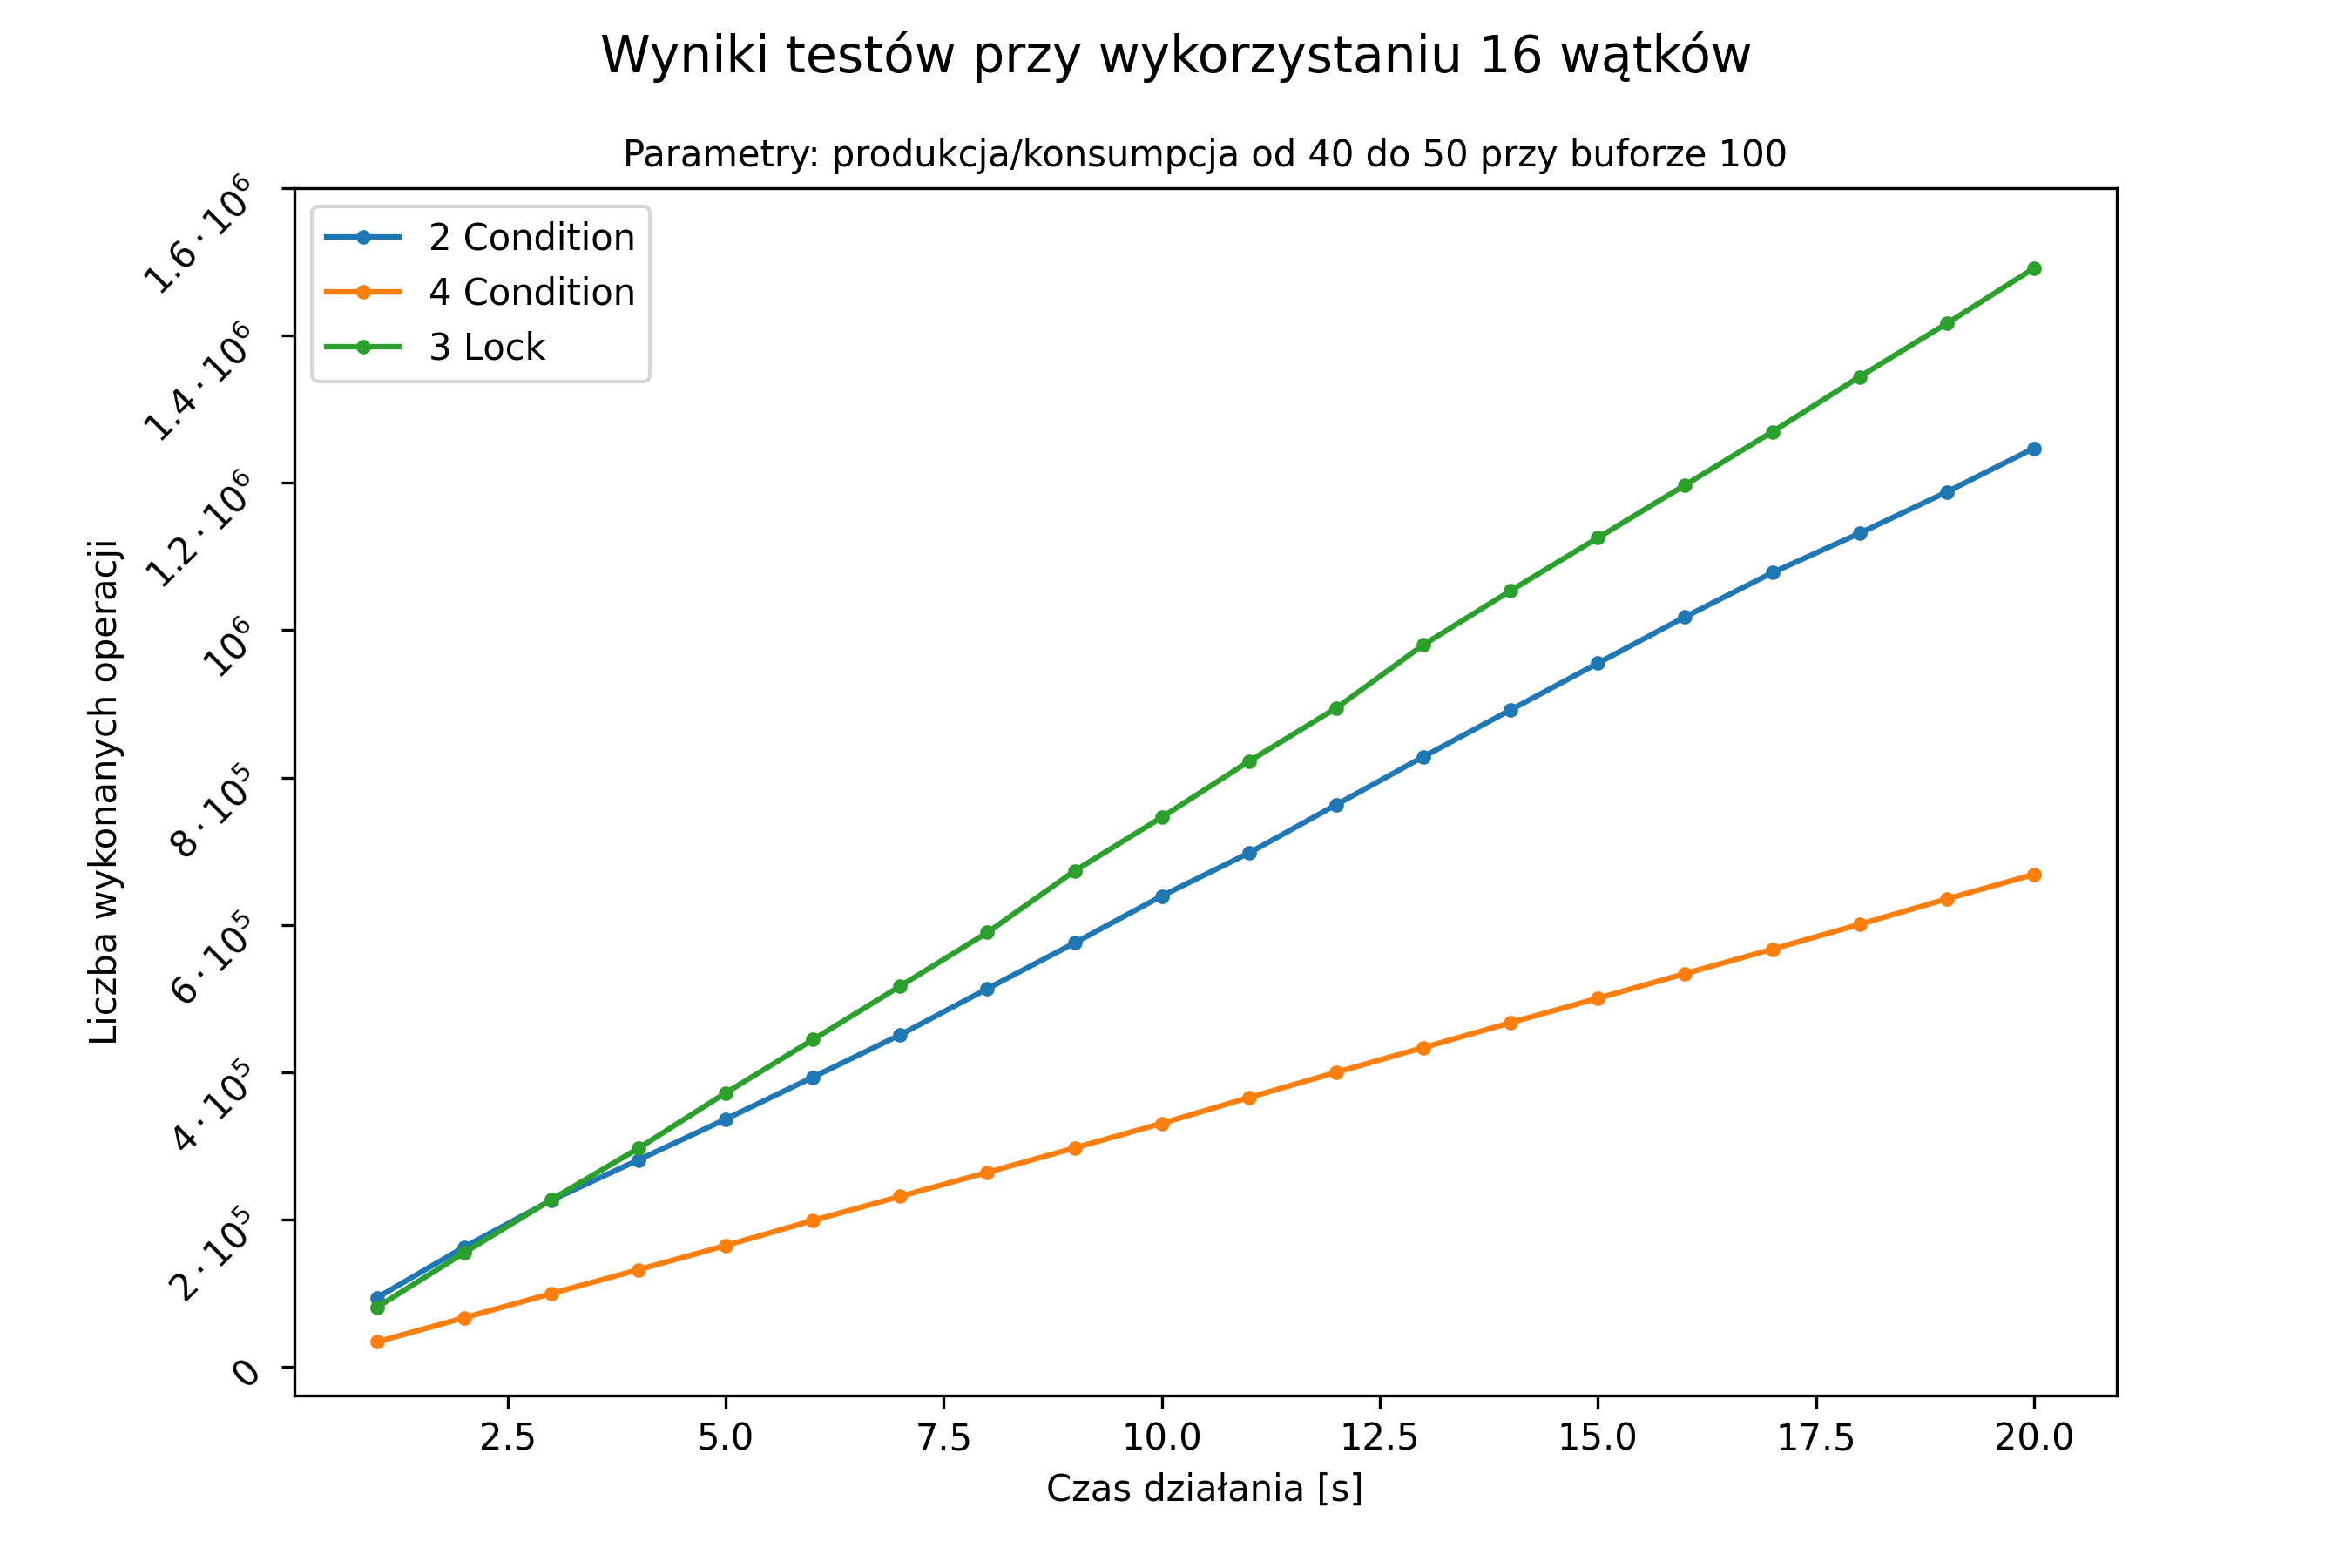

Source data for this figure (header and first rows):
1, 93998, 34128, 81018
2, 162665, 66743, 154974
3, 226248, 99678, 227063
4, 281082, 132092, 296856
5, 336371, 164829, 372002
6, 393350, 198893, 444274
7, 450760, 231575, 516894
8, 513462, 264145, 589690
9, 575522, 297316, 673212
10, 639261, 330622, 746077
11, 697648, 365697, 822104
12, 763144, 399968, 894318
13, 828300, 433555, 980179
14, 891889, 467325, 1053692
15, 955163, 500523, 1125389
16, 1018173, 533893, 1197081
17, 1078056, 567049, 1269215
18, 1131566, 600796, 1343933
19, 1187664, 635250, 1416276
20, 1247002, 668538, 1491281
